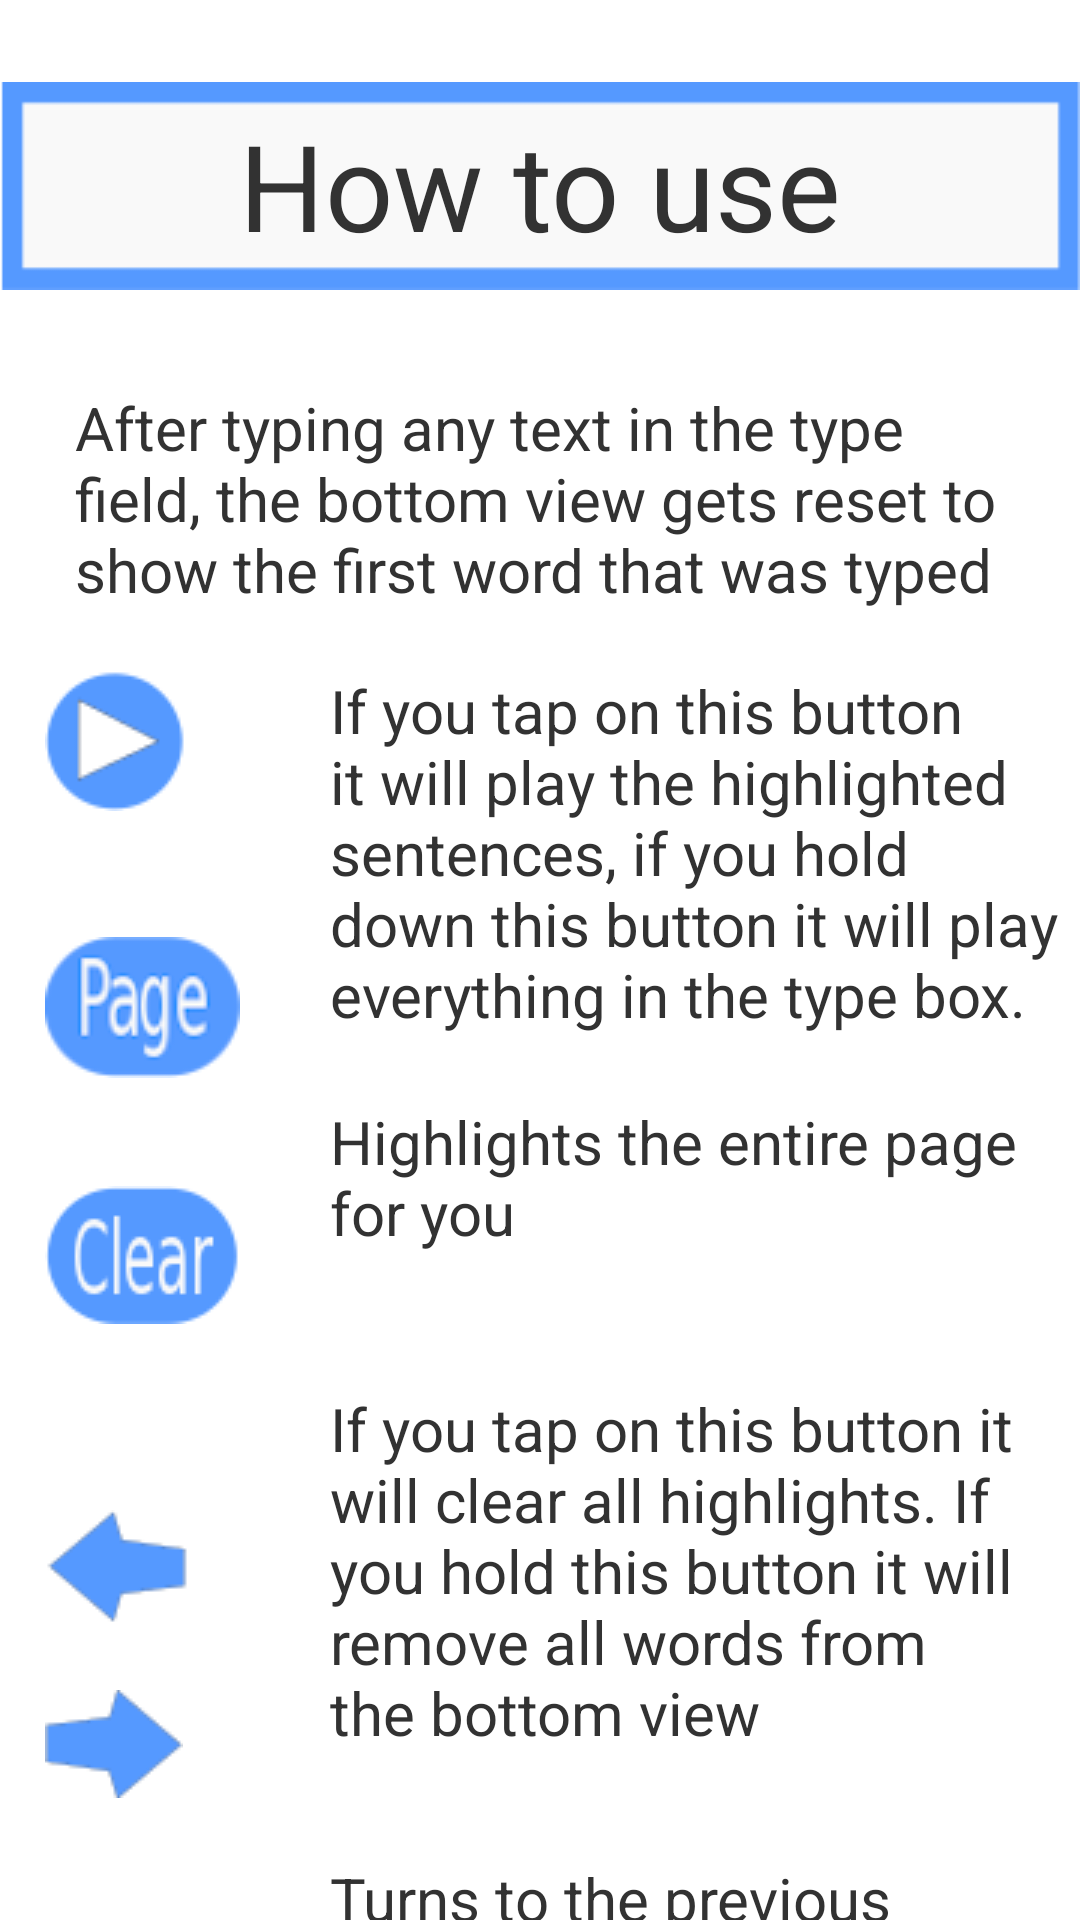

Write the Android layout XML for this screen, with the resource values it uses.
<!-- AndroidManifest.xml: application theme AppTheme -->
<!-- res/layout/type_and_read_help_dialog.xml -->
<?xml version="1.0" encoding="utf-8"?>
<LinearLayout xmlns:android="http://schemas.android.com/apk/res/android"
              android:layout_width="match_parent"
              android:layout_height="match_parent"
              android:orientation="vertical"
              android:background="@drawable/blank_page">


    <RelativeLayout
            android:layout_width="match_parent"
            android:layout_height="wrap_content"
            android:layout_marginTop="15dp">

        <ImageView
                android:layout_width="wrap_content"
                android:layout_height="wrap_content"
                android:src="@drawable/definition_word_box"
                android:layout_centerHorizontal="true"
                android:contentDescription="@string/image_how_to_use"/>

        <TextView
                android:layout_width="wrap_content"
                android:layout_height="wrap_content"
                android:text="@string/help_fragment_title"
                android:layout_centerHorizontal="true"
                android:textSize="40sp"
                android:layout_marginTop="20dp"/>

    </RelativeLayout>

    <TextView android:layout_width="match_parent"
              android:layout_height="wrap_content"
              android:layout_marginTop="20dp"
              android:layout_marginLeft="25dp"
              android:layout_marginRight="15dp"
              android:text="@string/type_and_read_type_rule"
              android:textSize="20sp"/>

    <RelativeLayout
            android:layout_width="wrap_content"
            android:layout_height="wrap_content"
            android:layout_marginTop="20dp">

        <LinearLayout
                android:layout_width="wrap_content"
                android:layout_height="wrap_content"
                android:orientation="vertical"
                android:id="@+id/help_fragment_images"
                android:layout_marginLeft="15dp"
                >

            <ImageView
                    android:layout_width="wrap_content"
                    android:layout_height="wrap_content"
                    android:src="@drawable/play_button_updated"
                    android:contentDescription="@string/image_play_button_description"/>

            <ImageView
                    android:layout_width="wrap_content"
                    android:layout_height="wrap_content"
                    android:src="@drawable/page_button_image"
                    android:layout_marginTop="42dp"
                    android:contentDescription="@string/image_page_button_description"/>

            <ImageView
                    android:layout_width="wrap_content"
                    android:layout_height="wrap_content"
                    android:src="@drawable/clear_button"
                    android:layout_marginTop="36dp"
                    android:contentDescription="@string/image_clear_button_description"/>

            <ImageView
                    android:layout_width="wrap_content"
                    android:layout_height="wrap_content"
                    android:src="@drawable/left_arrow_smaller"
                    android:layout_marginTop="62dp"
                    android:contentDescription="@string/image_turn_back_page_button_description"/>

            <ImageView
                    android:layout_width="wrap_content"
                    android:layout_height="wrap_content"
                    android:src="@drawable/right_arrow_smaller"
                    android:layout_marginTop="22dp"
                    android:contentDescription="@string/image_turn_page_button_description"/>

        </LinearLayout>

        <LinearLayout
                android:layout_width="wrap_content"
                android:layout_height="wrap_content"
                android:layout_toRightOf="@+id/help_fragment_images"
                android:orientation="vertical">

            <TextView
                    android:layout_width="wrap_content"
                    android:layout_height="wrap_content"
                    android:text="@string/type_and_read_play_button"
                    android:layout_marginLeft="30dp"
                    android:textSize="20sp"/>


            <TextView
                    android:layout_width="wrap_content"
                    android:layout_height="wrap_content"
                    android:text="@string/help_fragment_how_to_use_page_button"
                    android:layout_marginLeft="30dp"
                    android:textSize="20sp"
                    android:layout_marginRight="20dp"
                    android:layout_marginTop="22dp"/>

            <TextView
                    android:layout_width="wrap_content"
                    android:layout_height="wrap_content"
                    android:text="@string/type_and_read_clear_button"
                    android:layout_marginLeft="30dp"
                    android:textSize="20sp"
                    android:layout_marginRight="20dp"
                    android:layout_marginTop="45dp"/>

            <TextView
                    android:layout_width="wrap_content"
                    android:layout_height="wrap_content"
                    android:text="@string/help_fragment_how_to_use_previous_page_button"
                    android:layout_marginLeft="30dp"
                    android:textSize="20sp"
                    android:layout_marginRight="20dp"
                    android:layout_marginTop="35dp"/>

            <TextView
                    android:layout_width="wrap_content"
                    android:layout_height="wrap_content"
                    android:text="@string/help_fragment_how_to_use_next_page_button"
                    android:layout_marginLeft="30dp"
                    android:textSize="20sp"
                    android:layout_marginRight="20dp"
                    android:layout_marginTop="35dp"/>


        </LinearLayout>

    </RelativeLayout>

</LinearLayout>
<!-- resources referenced by this layout -->
<resources>
  <!-- drawable blank_page: png bitmap (drawable, 6236 bytes) -->
  <!-- drawable clear_button: png bitmap (drawable, 2723 bytes) -->
  <!-- drawable definition_word_box: png bitmap (drawable, 1717 bytes) -->
  <!-- drawable left_arrow_smaller: png bitmap (drawable, 1567 bytes) -->
  <!-- drawable page_button_image: png bitmap (drawable, 4173 bytes) -->
  <!-- drawable play_button_updated: png bitmap (drawable, 1992 bytes) -->
  <!-- drawable right_arrow_smaller: png bitmap (drawable, 1464 bytes) -->
  <string name="help_fragment_how_to_use_next_page_button">Turns to the next page</string>
  <string name="help_fragment_how_to_use_page_button">Highlights the entire page for you</string>
  <string name="help_fragment_how_to_use_previous_page_button">Turns to the previous page</string>
  <string name="help_fragment_title">How to use</string>
  <string name="image_clear_button_description">image clear button description</string>
  <string name="image_how_to_use">image how to use</string>
  <string name="image_page_button_description">image page button description</string>
  <string name="image_play_button_description">image play button description</string>
  <string name="image_turn_back_page_button_description">image turn back page button description
      </string>
  <string name="image_turn_page_button_description">image turn page button description</string>
  <string name="type_and_read_clear_button">If you tap on this button it will clear all
          highlights. If you hold this button it will remove all words from the bottom view
      </string>
  <string name="type_and_read_play_button">If you tap on this button it will play the highlighted
          sentences, if you hold down this button it will play everything in the type box.
      </string>
  <string name="type_and_read_type_rule">After typing any text in the type field, the bottom view
          gets reset to show the first word that was typed
      </string>
  <style name="AppTheme" parent="android:Theme.Holo.Light.DarkActionBar">
          
  
      </style>
</resources>
